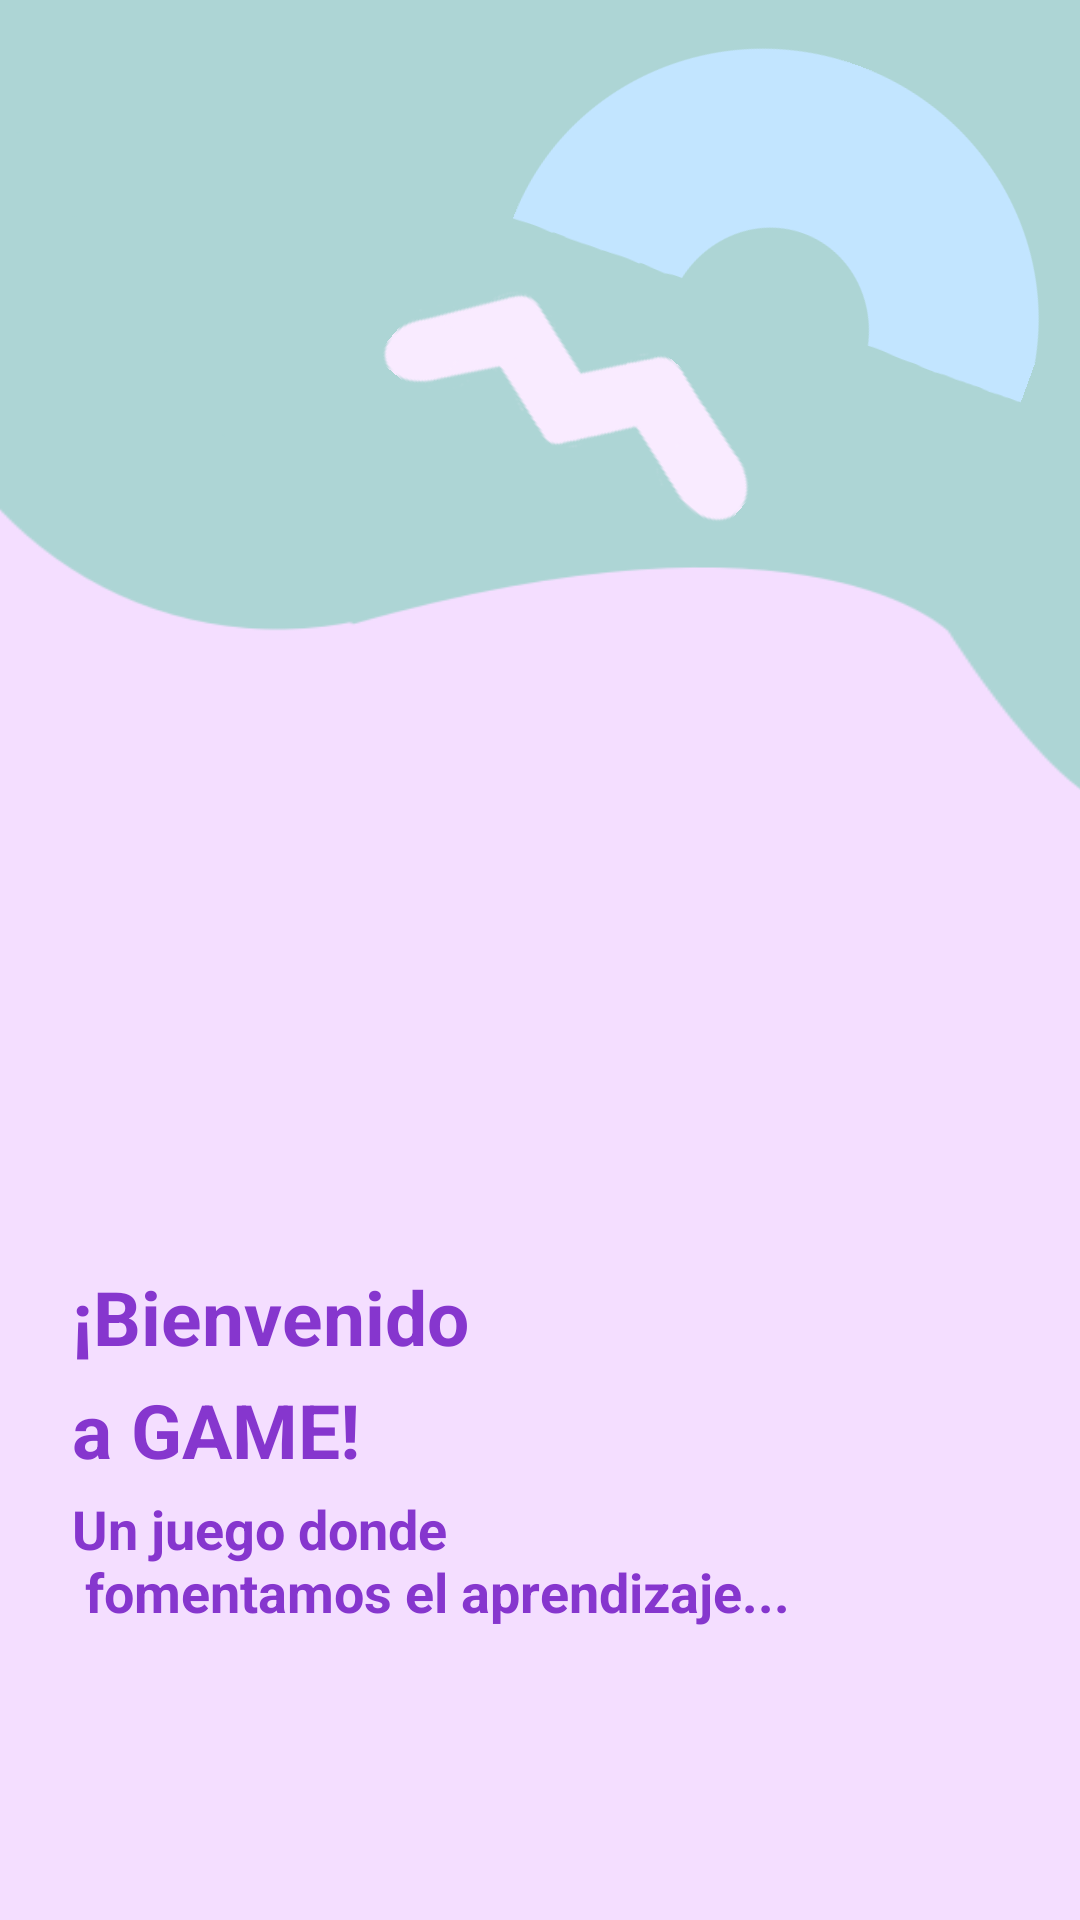

This screen was rendered from an Android layout file. Write that file and the resources it references.
<!-- AndroidManifest.xml: application theme Theme.IntegradoraIoT -->
<!-- res/layout/activity_frag1.xml -->
<androidx.constraintlayout.widget.ConstraintLayout
    xmlns:android="http://schemas.android.com/apk/res/android"
    xmlns:app="http://schemas.android.com/apk/res-auto"
    xmlns:tools="http://schemas.android.com/tools"
    android:layout_width="match_parent"
    android:layout_height="match_parent"
    android:background="@color/view">

    <ImageView
        android:id="@+id/imageView2"
        android:layout_width="0dp"
        android:layout_height="0dp"
        app:layout_constraintWidth_percent="1.2"
        app:layout_constraintHeight_percent="0.5"
        app:layout_constraintTop_toTopOf="parent"
        app:layout_constraintStart_toStartOf="parent"
        app:layout_constraintEnd_toEndOf="parent"
        android:scaleType="fitXY"
        android:layout_marginTop="-50dp"
        app:srcCompat="@drawable/fondo_verde" />

    
    <ImageView
        android:id="@+id/imagen_view2"
        android:layout_width="0dp"
        android:layout_height="0dp"
        app:layout_constraintWidth_percent="0.3"
        app:layout_constraintHeight_percent="0.2"
        android:layout_marginTop="36dp"
        android:src="@drawable/triangulo_salmon"
        app:layout_constraintTop_toTopOf="parent"
        app:layout_constraintStart_toStartOf="parent"
        app:layout_constraintEnd_toEndOf="parent"
        app:layout_constraintHorizontal_bias="0.075" />

    
    <ImageView
        android:id="@+id/imagen_view3"
        android:layout_width="0dp"
        android:layout_height="0dp"
        app:layout_constraintWidth_percent="0.5"
        app:layout_constraintHeight_percent="0.2"
        app:layout_constraintTop_toTopOf="parent"
        app:layout_constraintEnd_toEndOf="parent"
        app:srcCompat="@drawable/dona_mitad"
        android:rotation="20"/>

    
    <ImageView
        android:id="@+id/imagen_view4"
        android:layout_width="0dp"
        android:layout_height="0dp"
        android:layout_marginStart="8dp"
        android:rotation="40"
        app:layout_constraintBottom_toBottomOf="@+id/imageView2"
        app:layout_constraintEnd_toEndOf="parent"
        app:layout_constraintHeight_percent="0.2"
        app:layout_constraintStart_toStartOf="@+id/imagen_view2"
        app:layout_constraintTop_toTopOf="parent"
        app:layout_constraintWidth_percent="0.35"
        app:srcCompat="@drawable/zigzag_lila" />


    <ImageView
        android:layout_width="0dp"
        android:layout_height="0dp"
        android:src="@drawable/sikra_parado_apuntando"
        app:layout_constraintHeight_percent="0.3"
        app:layout_constraintStart_toStartOf="parent"
        app:layout_constraintTop_toBottomOf="@+id/imagen_view2"
        app:layout_constraintWidth_percent="0.6" />

    <TextView
        android:id="@+id/descripcion_view2"
        android:layout_width="0dp"
        android:layout_height="wrap_content"
        android:layout_marginTop="4dp"
        android:text="@string/descripciones"
        android:textColor="@color/Burple"
        android:textSize="18sp"
        android:textStyle="bold"
        app:layout_constraintEnd_toEndOf="parent"
        app:layout_constraintHorizontal_bias="0.0"
        app:layout_constraintStart_toStartOf="@id/titulo2_view2"
        app:layout_constraintTop_toBottomOf="@id/titulo2_view2" />

    <TextView
        android:id="@+id/titulo2_view2"
        android:layout_width="wrap_content"
        android:layout_height="wrap_content"
        android:layout_marginStart="24dp"
        android:layout_marginTop="4dp"
        android:text="@string/view2"
        android:textColor="@color/Burple"
        android:textSize="25sp"
        android:textStyle="bold"
        app:layout_constraintStart_toStartOf="parent"
        app:layout_constraintTop_toBottomOf="@id/titulo_view2" />

    <TextView
        android:id="@+id/titulo_view2"
        android:layout_width="wrap_content"
        android:layout_height="wrap_content"
        android:layout_marginStart="24dp"
        android:layout_marginTop="258dp"
        android:text="@string/view1"
        android:textColor="@color/Burple"
        android:textSize="25sp"
        android:textStyle="bold"
        app:layout_constraintStart_toStartOf="parent"
        app:layout_constraintTop_toBottomOf="@id/imagen_view2" />
</androidx.constraintlayout.widget.ConstraintLayout>
<!-- resources referenced by this layout -->
<resources>
  <color name="Burple">#8636CE</color>
  <color name="view">#f4deff</color>
  <!-- drawable dona_mitad: png bitmap (drawable, 9596 bytes) -->
  <!-- drawable fondo_verde: png bitmap (drawable, 11029 bytes) -->
  <!-- drawable zigzag_lila: png bitmap (drawable, 3526 bytes) -->
  <string name="descripciones">
          Un juego donde\n
          fomentamos el aprendizaje...
      </string>
  <string name="view1">¡Bienvenido</string>
  <string name="view2">a GAME!</string>
  <style name="Theme.IntegradoraIoT" parent="Base.Theme.IntegradoraIoT" />
  <style name="Base.Theme.IntegradoraIoT" parent="Theme.Material3.DayNight.NoActionBar">
          
          
      </style>
</resources>
